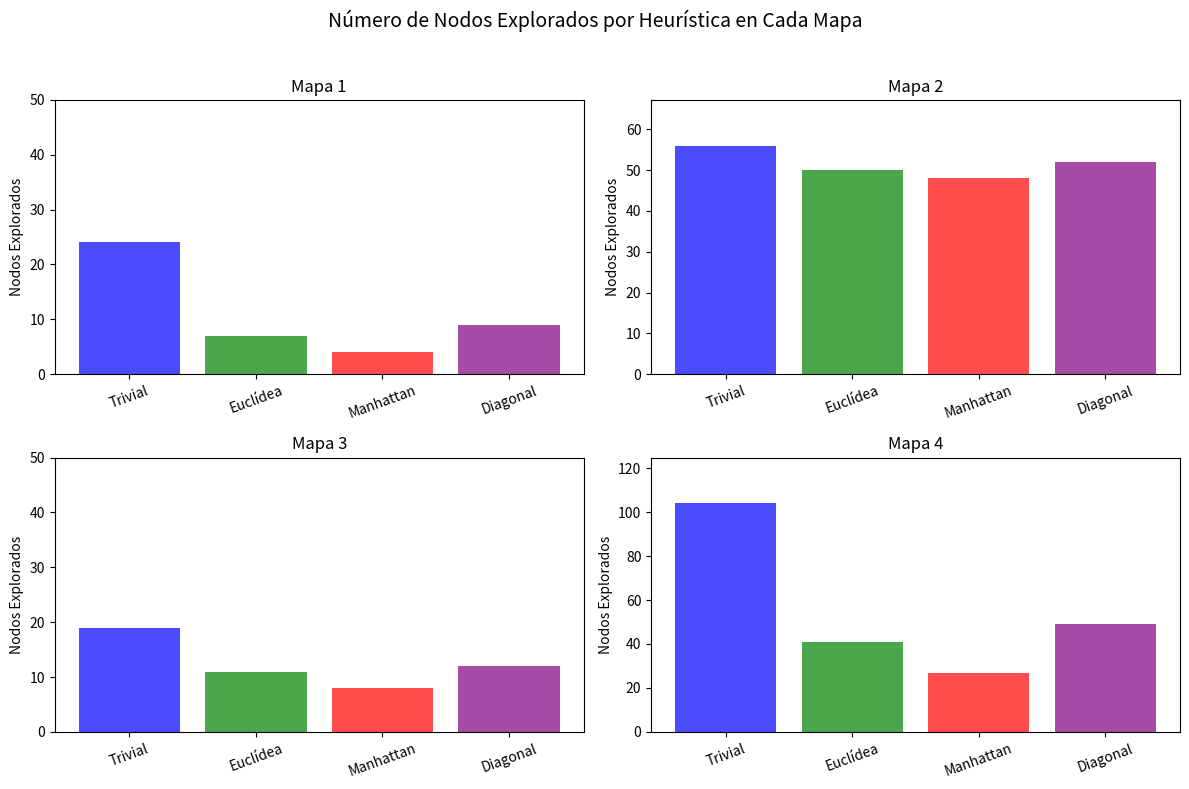

This figure's Python source:
import numpy as np
import matplotlib.pyplot as plt

# 📌 Datos de ejemplo (Reemplázalos con los valores reales)
# Formato: { "MapaX": [valores de nodos explorados para cada heurística] }
datos_nodos_explorados = {
    "Mapa 1": [24, 7, 4, 9],  # Nodos explorados para cada heurística
    "Mapa 2": [56, 50, 48, 52],
    "Mapa 3": [19,11 , 8, 12],
    "Mapa 4": [104, 41, 27, 49]
}

# 📌 Configuración de gráficos
heuristicas = ["Trivial", "Euclídea", "Manhattan", "Diagonal"]
colores = ["blue", "green", "red", "purple"]  # Colores para cada heurística
fig, axs = plt.subplots(2, 2, figsize=(12, 8))  # Crear 4 subgráficos (2x2)
fig.suptitle("Número de Nodos Explorados por Heurística en Cada Mapa", fontsize=14)

# 📌 Dibujar cada gráfico en su subfigura correspondiente
for i, (mapa, valores) in enumerate(datos_nodos_explorados.items()):
    ax = axs[i // 2, i % 2]  # Ubicación en la matriz de subgráficos
    indices = np.arange(len(heuristicas))  # Posiciones en el eje X
    
    ax.bar(indices, valores, color=colores, alpha=0.7)  # Dibujar barras
    
    ax.set_title(mapa)
    ax.set_xticks(indices)
    ax.set_xticklabels(heuristicas, rotation=20)  # Etiquetas con inclinación
    ax.set_ylabel("Nodos Explorados")
    ax.set_ylim(0, max(max(valores) * 1.2, 50))  # Ajustar escala Y dinámicamente

# 📌 Ajustar diseño y mostrar gráfico
plt.tight_layout(rect=[0, 0, 1, 0.96])  # Evita superposición con el título
plt.show()
